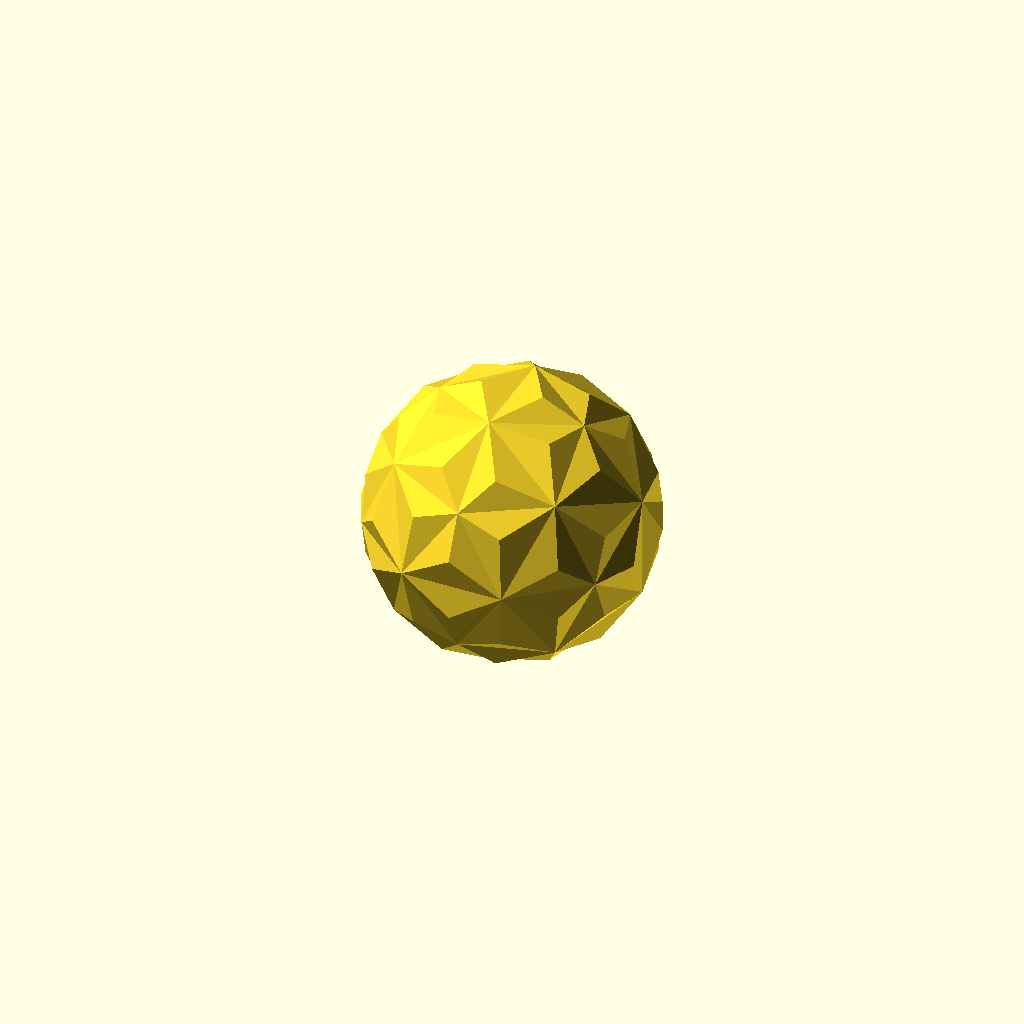
Cell 1: rendered with the file's own defaults.
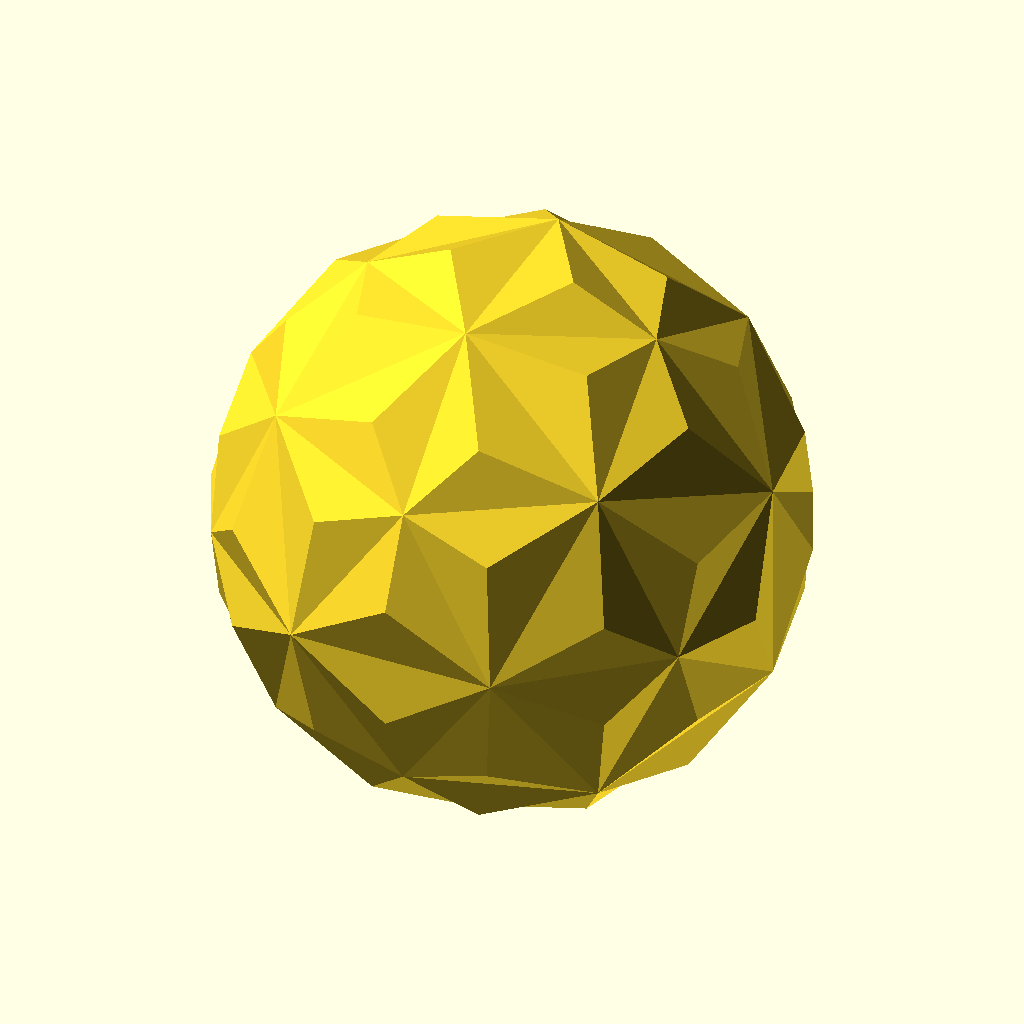
Cell 2: scaling_factor = 100 (everything else at default).
All cells are drawn from one camera (rotation 55°, 0°, 25°, orthographic, colour scheme Cornfield), so only the parameter changes between them.
The OpenSCAD source (small_hexagonal_hexecontahedron.scad):
// Small Hexagonal Hexecontahedron
//   coords via: http://dmccooey.com/polyhedra/SmallHexagonalHexecontahedron.txt
//
scaling_factor = 50;

C0  = (1 - sqrt(5) + sqrt(2 * (3 * sqrt(5) - 1))) / 8;
C1  = (sqrt(5) - 1) / 4;
C2  = (sqrt(3 + 2 * sqrt(5)) - 1) / 4;
C3  = (sqrt(5) - 1 + sqrt(2 * (3 * sqrt(5) - 1))) / 8;
C4  = (1 + sqrt(5) + 2 * sqrt(3 + 2 * sqrt(5))) / 12;
C5  = (1 + sqrt(5)) / 4;
C6  = (1 + sqrt(3 + 2 * sqrt(5))) / 4;
C7  = (sqrt(5) - 3 + sqrt(2 * (19 + 9 * sqrt(5)))) / 8;
C8  = (3 + sqrt(5) + sqrt(2 * (19 + 9 * sqrt(5)))) / 12;
C9  = (3 - sqrt(5) + sqrt(2 * (19 + 9 * sqrt(5)))) / 8;
C10 = (3 + sqrt(5)) / 4;
C11 = sqrt(3 + 2 * sqrt(5)) / 2;

vertices = [
 [  C1,  0.0,  C11], [  C1,  0.0, -C11], [ -C1,  0.0,  C11], [ -C1,  0.0, -C11],
 [ C11,   C1,  0.0], [ C11,  -C1,  0.0], [-C11,   C1,  0.0], [-C11,  -C1,  0.0],
 [ 0.0,  C11,   C1], [ 0.0,  C11,  -C1], [ 0.0, -C11,   C1], [ 0.0, -C11,  -C1],
 [ 0.0,  0.5,  C10], [ 0.0,  0.5,  C10], [ 0.0,  0.5, -C10], [ 0.0,  0.5, -C10],
 [ 0.0, -0.5,  C10], [ 0.0, -0.5,  C10], [ 0.0, -0.5, -C10], [ 0.0, -0.5, -C10],
 [ C10,  0.0,  0.5], [ C10,  0.0,  0.5], [ C10,  0.0, -0.5], [ C10,  0.0, -0.5],
 [-C10,  0.0,  0.5], [-C10,  0.0,  0.5], [-C10,  0.0, -0.5], [-C10,  0.0, -0.5],
 [ 0.5,  C10,  0.0], [ 0.5,  C10,  0.0], [ 0.5, -C10,  0.0], [ 0.5, -C10,  0.0],
 [-0.5,  C10,  0.0], [-0.5,  C10,  0.0], [-0.5, -C10,  0.0], [-0.5, -C10,  0.0],
 [  C3,   C2,   C9], [  C3,   C2,  -C9], [  C3,  -C2,   C9], [  C3,  -C2,  -C9],
 [ -C3,   C2,   C9], [ -C3,   C2,  -C9], [ -C3,  -C2,   C9], [ -C3,  -C2,  -C9],
 [  C9,   C3,   C2], [  C9,   C3,  -C2], [  C9,  -C3,   C2], [  C9,  -C3,  -C2],
 [ -C9,   C3,   C2], [ -C9,   C3,  -C2], [ -C9,  -C3,   C2], [ -C9,  -C3,  -C2],
 [  C2,   C9,   C3], [  C2,   C9,  -C3], [  C2,  -C9,   C3], [  C2,  -C9,  -C3],
 [ -C2,   C9,   C3], [ -C2,   C9,  -C3], [ -C2,  -C9,   C3], [ -C2,  -C9,  -C3],
 [  C4,  0.0,   C8], [  C4,  0.0,  -C8], [ -C4,  0.0,   C8], [ -C4,  0.0,  -C8],
 [  C8,   C4,  0.0], [  C8,  -C4,  0.0], [ -C8,   C4,  0.0], [ -C8,  -C4,  0.0],
 [ 0.0,   C8,   C4], [ 0.0,   C8,  -C4], [ 0.0,  -C8,   C4], [ 0.0,  -C8,  -C4],
 [  C0,   C6,   C7], [  C0,   C6,  -C7], [  C0,  -C6,   C7], [  C0,  -C6,  -C7],
 [ -C0,   C6,   C7], [ -C0,   C6,  -C7], [ -C0,  -C6,   C7], [ -C0,  -C6,  -C7],
 [  C7,   C0,   C6], [  C7,   C0,  -C6], [  C7,  -C0,   C6], [  C7,  -C0,  -C6],
 [ -C7,   C0,   C6], [ -C7,   C0,  -C6], [ -C7,  -C0,   C6], [ -C7,  -C0,  -C6],
 [  C6,   C7,   C0], [  C6,   C7,  -C0], [  C6,  -C7,   C0], [  C6,  -C7,  -C0],
 [ -C6,   C7,   C0], [ -C6,   C7,  -C0], [ -C6,  -C7,   C0], [ -C6,  -C7,  -C0],
 [  C5,   C5,   C5], [  C5,   C5,   C5], [  C5,   C5,  -C5], [  C5,   C5,  -C5],
 [  C5,  -C5,   C5], [  C5,  -C5,   C5], [  C5,  -C5,  -C5], [  C5,  -C5,  -C5],
 [ -C5,   C5,   C5], [ -C5,   C5,   C5], [ -C5,   C5,  -C5], [ -C5,   C5,  -C5],
 [ -C5,  -C5,   C5], [ -C5,  -C5,   C5], [ -C5,  -C5,  -C5], [ -C5,  -C5,  -C5]
];

faces = [
  [ 60,   0,  17,  74, 100,  82], [ 60,  82,  20,  44,  97,  36],
  [ 60,  36,  12,   2,  16,  38], [ 60,  38, 101,  46,  21,  80],
  [ 60,  80,  96,  72,  13,   0],
  [ 61,   1,  15,  73,  98,  81], [ 61,  81,  22,  47, 103,  39],
  [ 61,  39,  18,   3,  14,  37], [ 61,  37,  99,  45,  23,  83],
  [ 61,  83, 102,  75,  19,   1],
  [ 62,   2,  12,  76, 104,  84], [ 62,  84,  25,  50, 109,  42],
  [ 62,  42,  17,   0,  13,  40], [ 62,  40, 105,  48,  24,  86],
  [ 62,  86, 108,  78,  16,   2],
  [ 63,   3,  18,  79, 110,  87], [ 63,  87,  27,  49, 107,  41],
  [ 63,  41,  15,   1,  19,  43], [ 63,  43, 111,  51,  26,  85],
  [ 63,  85, 106,  77,  14,   3],
  [ 64,   4,  22,  81,  98,  89], [ 64,  89,  29,  52,  97,  44],
  [ 64,  44,  20,   5,  23,  45], [ 64,  45,  99,  53,  28,  88],
  [ 64,  88,  96,  80,  21,   4],
  [ 65,   5,  20,  82, 100,  90], [ 65,  90,  31,  55, 103,  47],
  [ 65,  47,  22,   4,  21,  46], [ 65,  46, 101,  54,  30,  91],
  [ 65,  91, 102,  83,  23,   5],
  [ 66,   6,  25,  84, 104,  92], [ 66,  92,  32,  57, 107,  49],
  [ 66,  49,  27,   7,  24,  48], [ 66,  48, 105,  56,  33,  93],
  [ 66,  93, 106,  85,  26,   6],
  [ 67,   7,  27,  87, 110,  95], [ 67,  95,  34,  58, 109,  50],
  [ 67,  50,  25,   6,  26,  51], [ 67,  51, 111,  59,  35,  94],
  [ 67,  94, 108,  86,  24,   7],
  [ 68,   8,  32,  92, 104,  76], [ 68,  76,  12,  36,  97,  52],
  [ 68,  52,  29,   9,  33,  56], [ 68,  56, 105,  40,  13,  72],
  [ 68,  72,  96,  88,  28,   8],
  [ 69,   9,  29,  89,  98,  73], [ 69,  73,  15,  41, 107,  57],
  [ 69,  57,  32,   8,  28,  53], [ 69,  53,  99,  37,  14,  77],
  [ 69,  77, 106,  93,  33,   9],
  [ 70,  10,  31,  90, 100,  74], [ 70,  74,  17,  42, 109,  58],
  [ 70,  58,  34,  11,  30,  54], [ 70,  54, 101,  38,  16,  78],
  [ 70,  78, 108,  94,  35,  10],
  [ 71,  11,  34,  95, 110,  79], [ 71,  79,  18,  39, 103,  55],
  [ 71,  55,  31,  10,  35,  59], [ 71,  59, 111,  43,  19,  75],
  [ 71,  75, 102,  91,  30,  11]
];

scale(scaling_factor) {
  polyhedron(points=vertices, faces=faces, convexity=20);
};
Parameter table extracted from the source (name, type, default, range or options):
scaling_factor: number, default 50
